Dataset: Dataset (GitHub, the-abood/AI-Powered-Self-Checkout-Systems-in-Retail-Environments). Classes: blue boost, pepsi, purple boost, quavers, red boost, tuna sandwich.

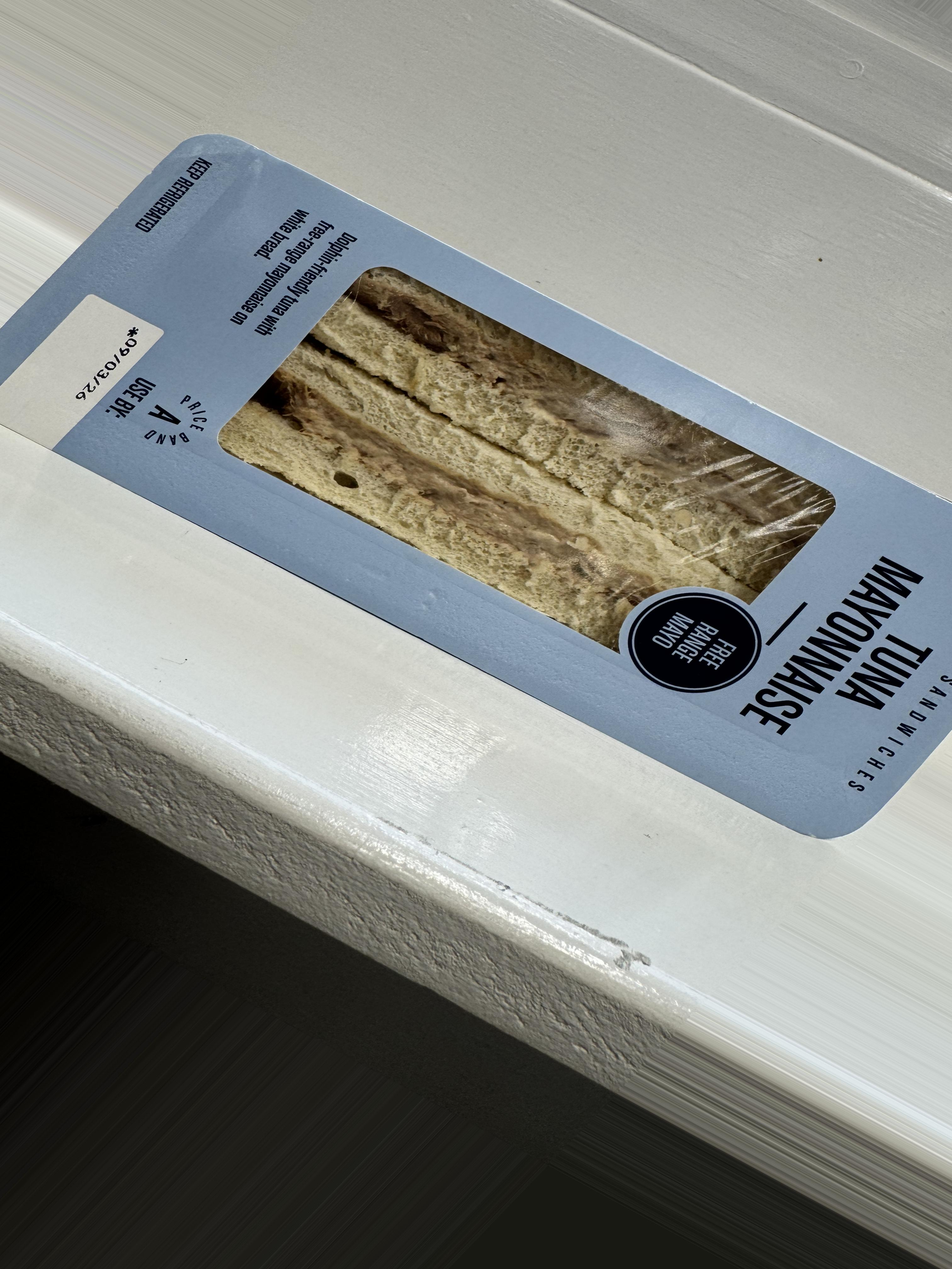
Label: tuna sandwich

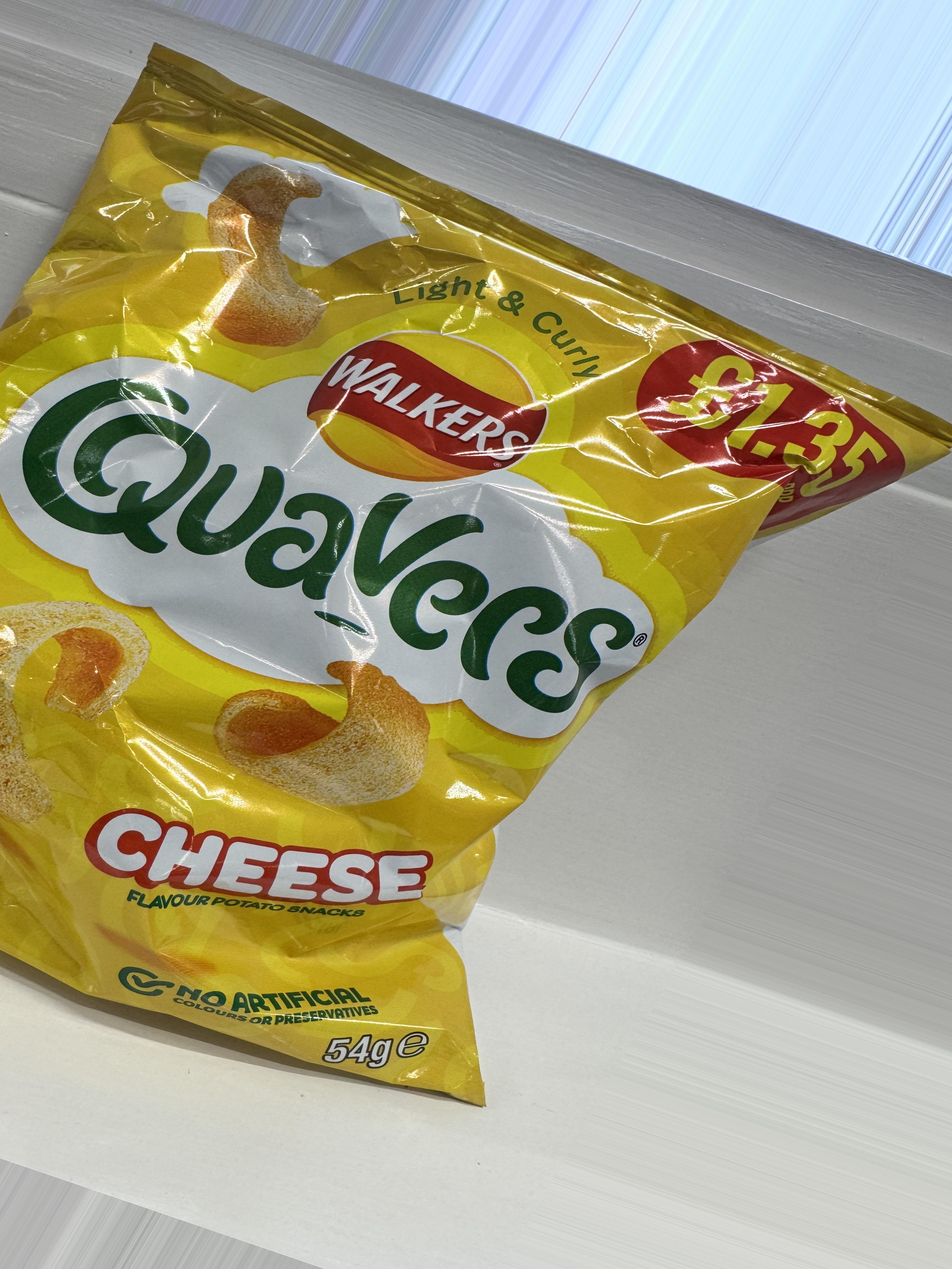
Label: quavers

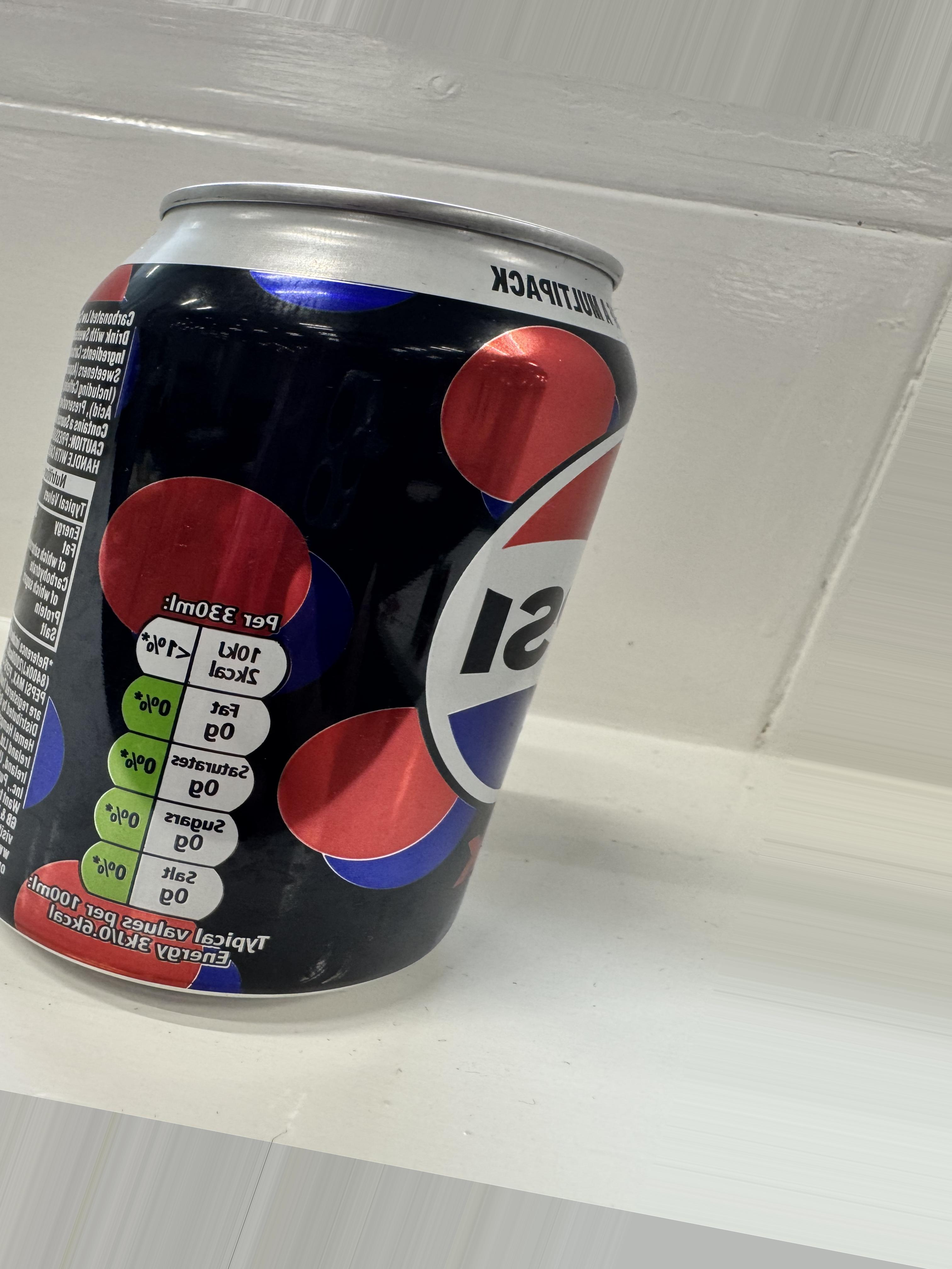
Label: pepsi

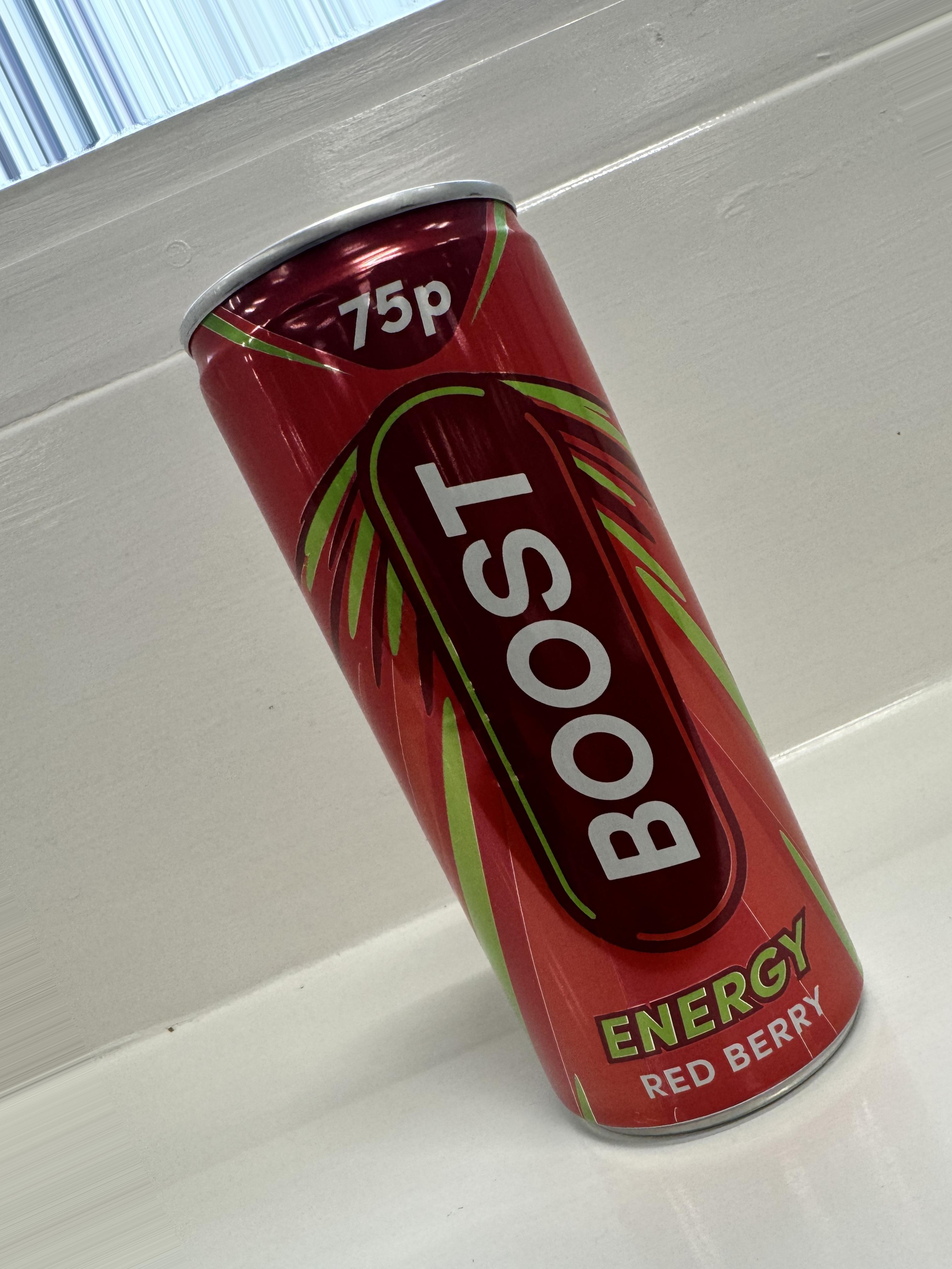
Label: red boost

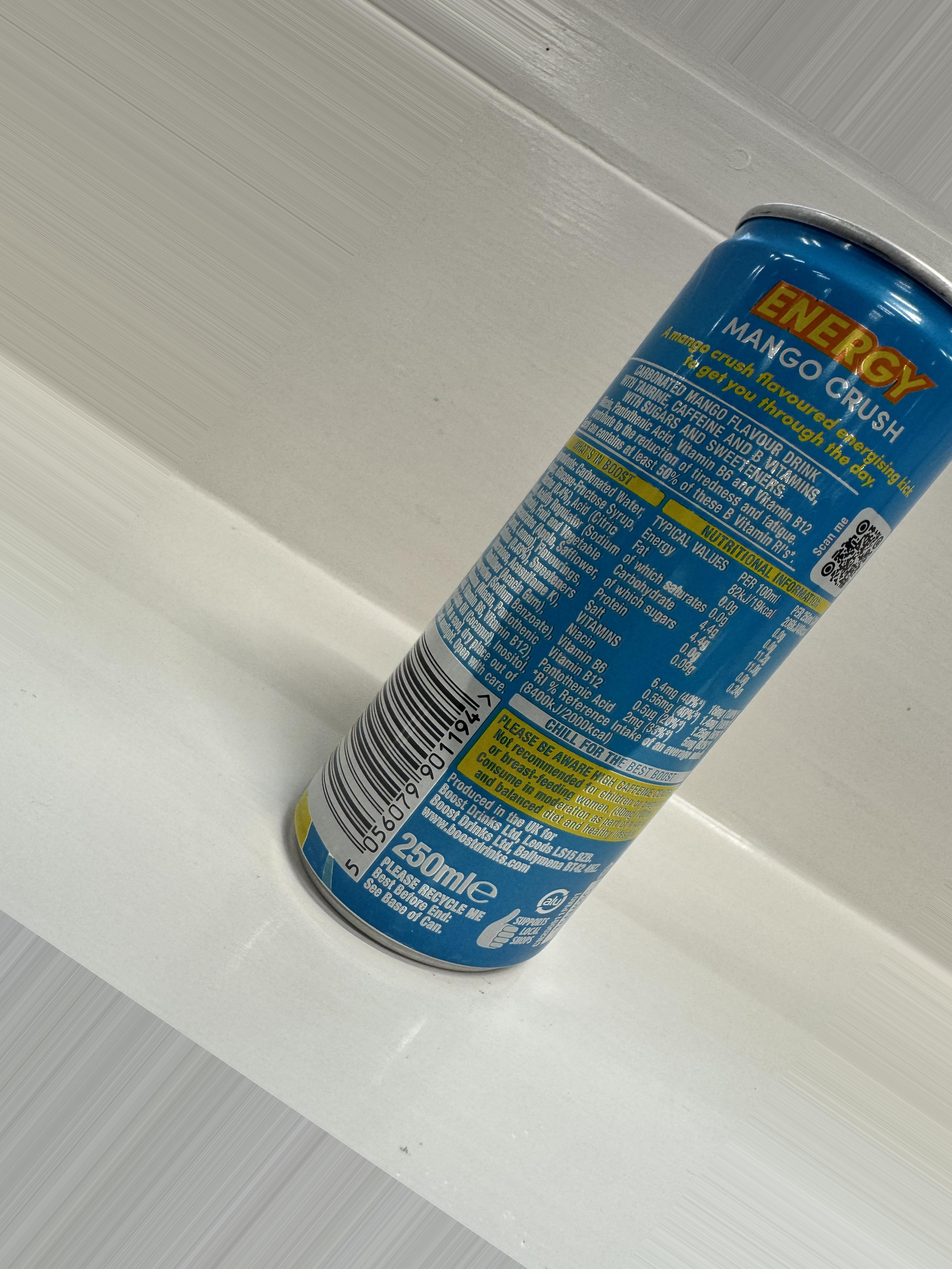
Label: blue boost

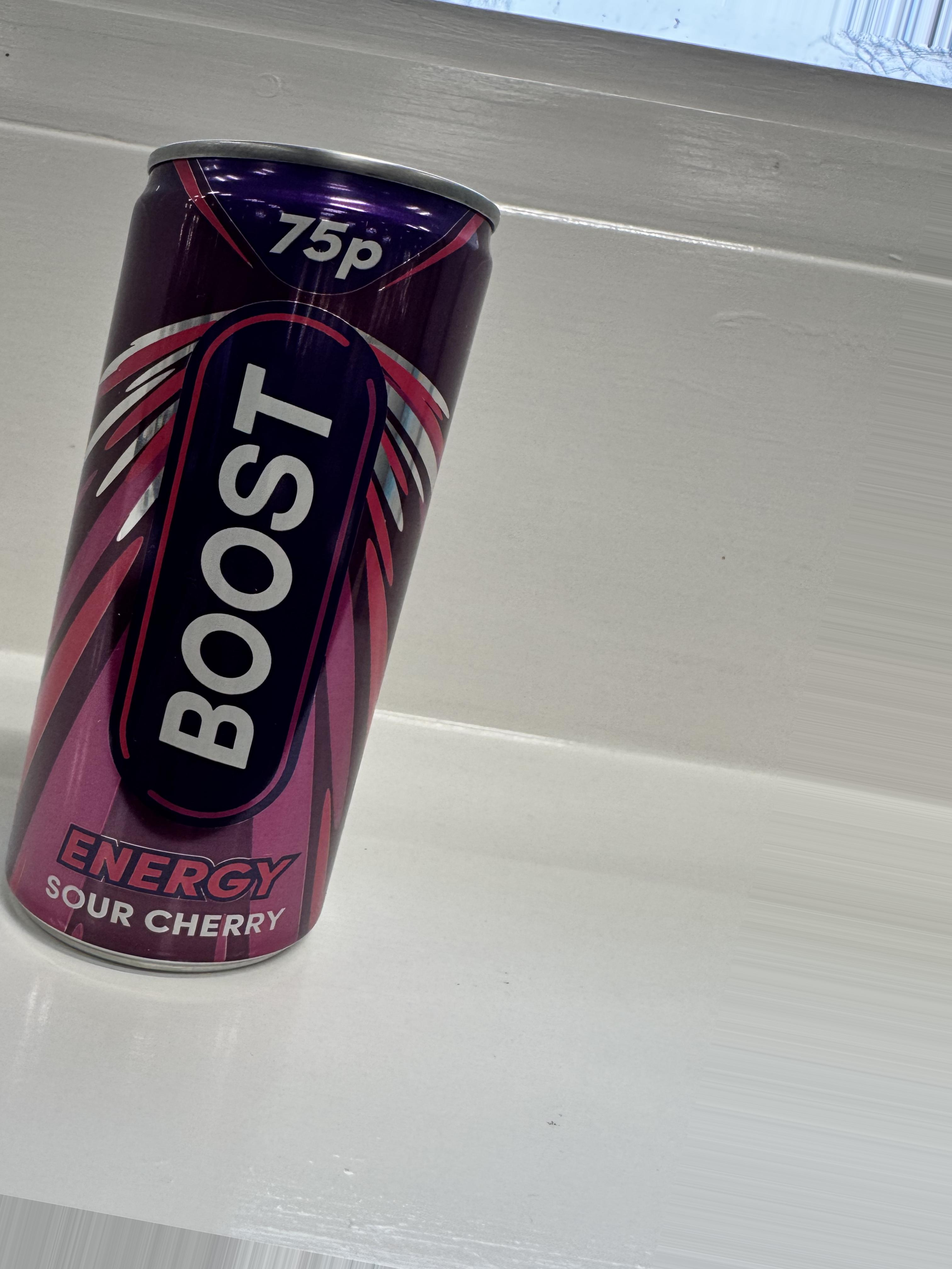
Label: purple boost
